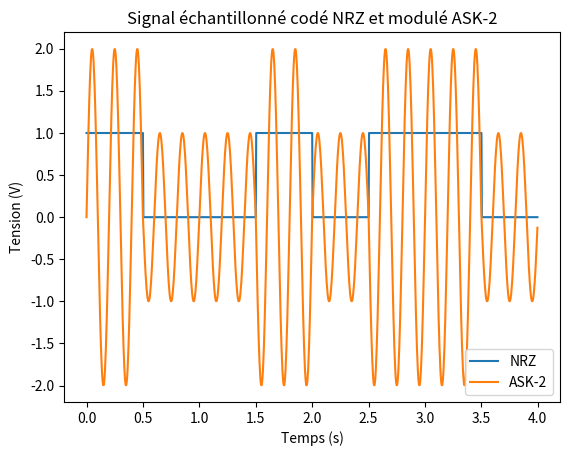

Write Python code to recreate this figure.
#!/usr/bin/env python
# coding: utf-8
import matplotlib.pyplot as plt
import numpy as np

# paramètres généraux
fech = 250.  # fréquence d'échantillonage en Hertz

# paramètres séquence
seq = [1, 0, 0, 1, 0, 1, 1, 0]  # séquence binaire
debit = 2.  # débit binaire en Bit/s

# paramètres codage (NRZ)
v0_c = 0.  # tension associée à un bit égal à 0 en Volts
v1_c = 1.  # tension associée à un bit égal à 1 en Volts

# paramètres modulation (ASK-2)
fp = 5.  # fréquence de la porteuse en Hz
v0_m = 1.  # tension associée à un bit égal à 0 en Volts
v1_m = 2.  # tension associée à un bit égal à 1 en Volts

duree = len(seq) / debit  # durée totale de la séquence en seconde
x = np.arange(0, duree, 1/fech).tolist()  # liste des échantillons

y0 = []  # contient les tensions correspondant au signal échantilloné codé NRZ
i = 0  # on commence au bit 0
for j in range(len(x)):  # pour chaque échantillon
    y0.append(v0_c if seq[i] == 0 else v1_c)  # on ajoute la tension correspondant au bit actuel
    if j >= fech/debit*(i+1):  # test pour changer de bit
        i += 1  # on passe au bit suivant

y1 = []  # contient les tensions correspondant au signal échantilloné modulé ASK-2
i = 0  # on commence au bit 0
for k in range(len(x)):  # pour chaque échantillon
    y1.append(np.sin(2*np.pi*fp*x[k]) * (v0_m if seq[i] == 0 else v1_m))  # on ajoute la tension correspondant au bit actuel
    if k >= fech/debit*(i+1):  # test pour changer de bit
        i += 1  # on passe au bit suivant

p0, = plt.plot(x, y0)
p1, = plt.plot(x, y1)
plt.title(u"Signal échantillonné codé NRZ et modulé ASK-2")  # titre du graphique
plt.legend([p0, p1], ["NRZ", "ASK-2"])  # legende du graphique
plt.xlabel("Temps (s)")
plt.ylabel("Tension (V)")
plt.show()
